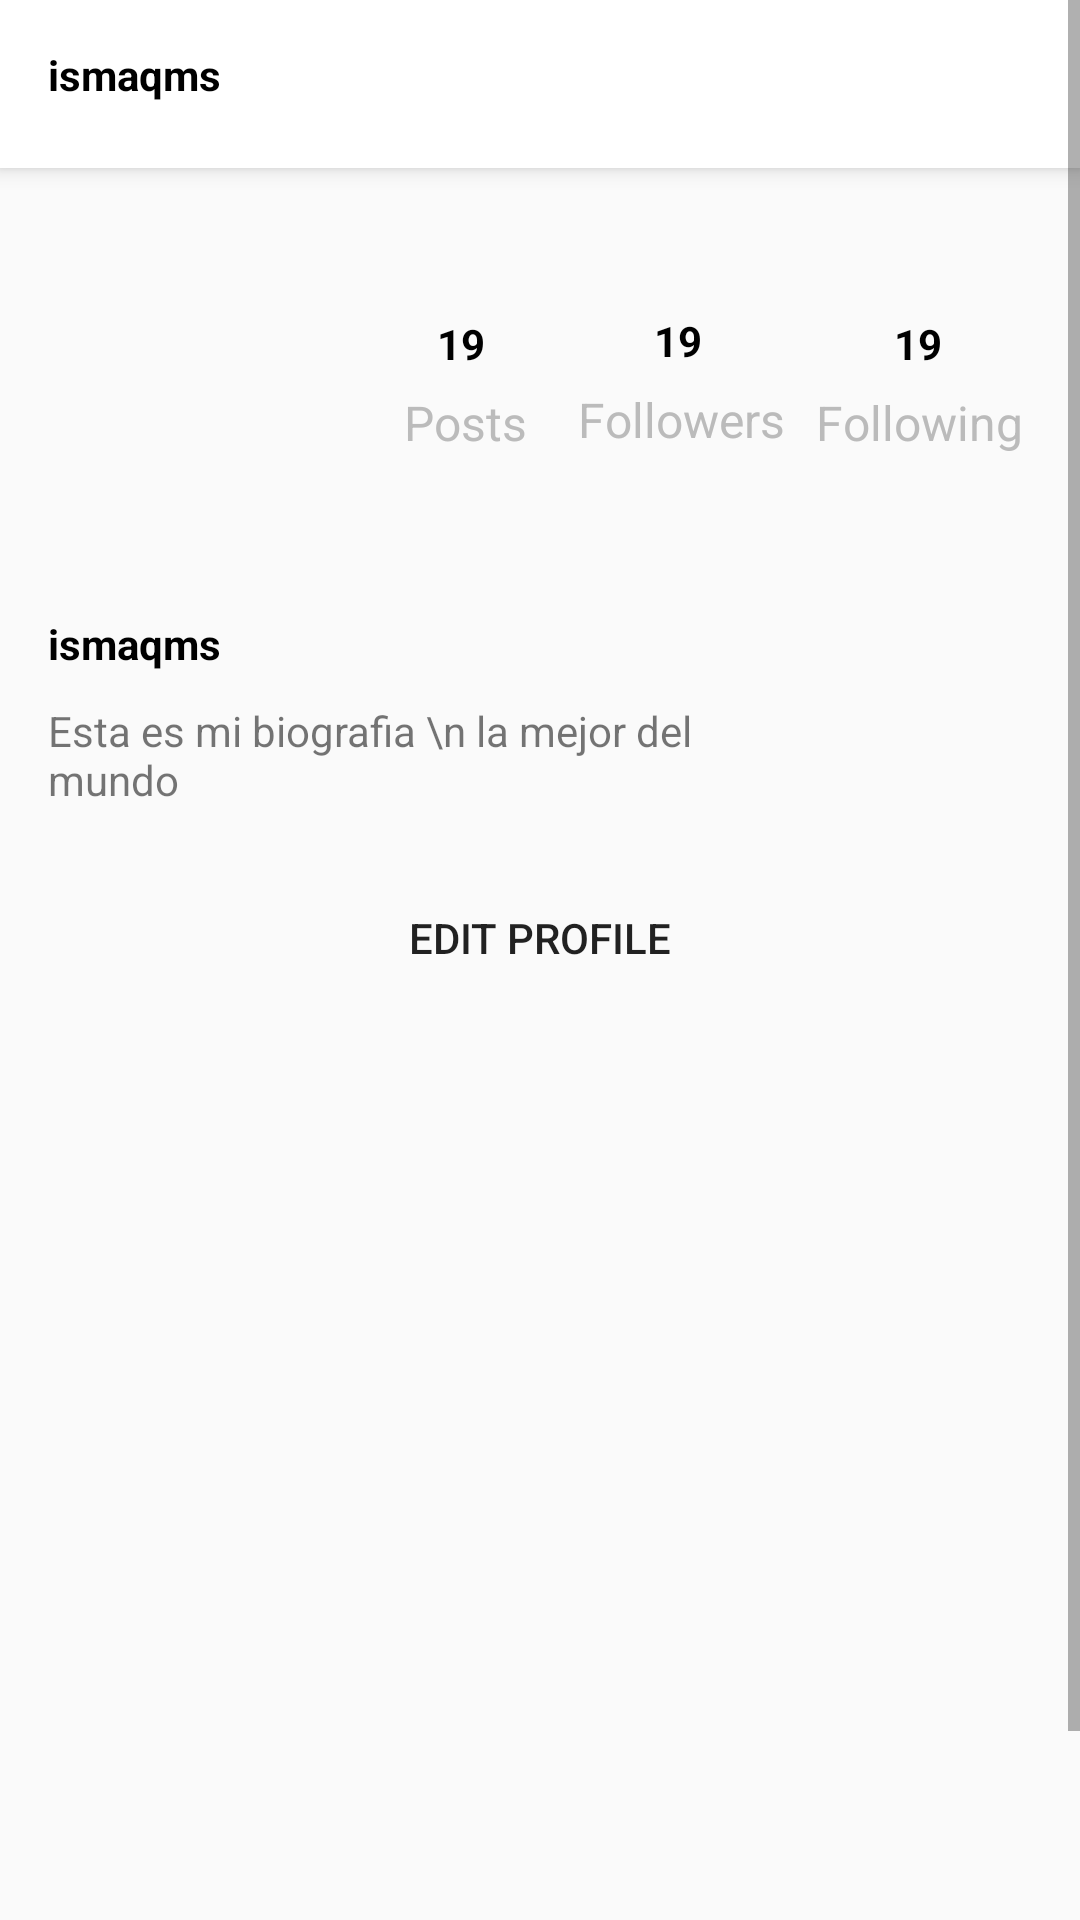

This screen was rendered from an Android layout file. Write that file and the resources it references.
<!-- AndroidManifest.xml: application theme AppTheme -->
<!-- res/layout/profile_fragment.xml -->
<?xml version="1.0" encoding="utf-8"?>
<androidx.constraintlayout.widget.ConstraintLayout xmlns:android="http://schemas.android.com/apk/res/android"
    xmlns:app="http://schemas.android.com/apk/res-auto"
    xmlns:tools="http://schemas.android.com/tools"
    android:layout_width="match_parent"
    android:layout_height="wrap_content">

    <ScrollView
        android:layout_width="match_parent"
        android:layout_height="match_parent">

        <androidx.constraintlayout.widget.ConstraintLayout
            android:layout_width="wrap_content"
            android:layout_height="wrap_content">

            <Button
                android:id="@+id/btnEditProfile"
                android:layout_width="225dp"
                android:layout_height="38dp"
                android:layout_marginTop="15dp"
                android:text="Edit Profile"
                android:onClick="editarPerfil"
                app:layout_constraintEnd_toEndOf="parent"
                app:layout_constraintStart_toStartOf="parent"
                style="@style/big_input"
                app:layout_constraintTop_toBottomOf="@+id/txtBiografia" />

            <androidx.appcompat.widget.Toolbar
                android:id="@+id/toolbar"
                android:layout_width="match_parent"
                android:layout_height="wrap_content"
                android:background="@color/white"
                android:elevation="4dp"

                app:layout_constraintEnd_toEndOf="parent"
                app:layout_constraintStart_toStartOf="parent"
                app:layout_constraintTop_toTopOf="parent">

                <TextView
                    android:id="@+id/tvUserName"
                    android:layout_width="wrap_content"
                    android:layout_height="25dp"
                    android:text="ismaqms"
                    android:textColor="@color/black"
                    android:textStyle="bold"
                    tools:layout_editor_absoluteX="16dp"
                    tools:layout_editor_absoluteY="12dp" />

            </androidx.appcompat.widget.Toolbar>


            <ImageView
                android:id="@+id/ivFPerfil"
                android:onClick="selectImage"
                android:layout_width="110dp"
                android:layout_height="123dp"
                android:layout_marginStart="12dp"
                android:layout_marginLeft="12dp"
                android:layout_marginTop="10dp"
                app:layout_constraintStart_toStartOf="parent"
                app:layout_constraintTop_toBottomOf="@+id/toolbar"
                app:srcCompat="@drawable/common_google_signin_btn_icon_dark" />

            <TextView
                android:id="@+id/posts_count_text"
                android:layout_width="43dp"
                android:layout_height="25dp"
                android:layout_marginStart="50dp"
                android:layout_marginBottom="50dp"
                android:text="Posts"
                android:textColor="@color/grey"
                android:textSize="16sp"
                app:layout_constraintBottom_toTopOf="@+id/tvUserName2"
                app:layout_constraintEnd_toStartOf="@+id/posts_count_text2"
                app:layout_constraintStart_toEndOf="@+id/ivFPerfil" />

            <TextView
                android:id="@+id/posts_count_text2"
                android:layout_width="72dp"
                android:layout_height="26dp"
                android:layout_marginStart="15dp"
                android:layout_marginEnd="45dp"
                android:layout_marginBottom="50dp"
                android:text="Followers"
                android:textColor="@color/grey"
                android:textSize="16sp"
                app:layout_constraintBottom_toTopOf="@+id/tvUserName2"
                app:layout_constraintEnd_toStartOf="@+id/posts_count_text3"
                app:layout_constraintHorizontal_bias="0.509"
                app:layout_constraintStart_toEndOf="@+id/posts_count_text" />

            <TextView
                android:id="@+id/posts_count_text3"
                android:layout_width="73dp"
                android:layout_height="25dp"
                android:layout_marginEnd="15dp"
                android:layout_marginBottom="50dp"
                android:text="Following"
                android:textColor="@color/grey"
                android:textSize="16sp"
                app:layout_constraintBottom_toTopOf="@+id/tvUserName2"
                app:layout_constraintEnd_toEndOf="parent" />

            <TextView
                android:id="@+id/txtBiografia"
                android:layout_width="222dp"
                android:layout_height="44dp"
                android:layout_marginStart="16dp"
                android:layout_marginTop="4dp"
                android:text="Esta es mi biografia \n la mejor del mundo"
                app:layout_constraintStart_toStartOf="parent"
                app:layout_constraintTop_toBottomOf="@+id/tvUserName2" />

            <TextView
                android:id="@+id/tvUserName2"
                android:layout_width="wrap_content"
                android:layout_height="25dp"
                android:layout_marginStart="16dp"
                android:layout_marginTop="16dp"
                android:text="ismaqms"
                android:textColor="@color/black"
                android:textStyle="bold"
                app:layout_constraintStart_toStartOf="parent"
                app:layout_constraintTop_toBottomOf="@+id/ivFPerfil" />

            <TextView
                android:id="@+id/txtPosts"
                android:layout_width="21dp"
                android:layout_height="25dp"
                android:text="19"
                android:textColor="@color/black"
                android:textStyle="bold"
                app:layout_constraintBottom_toTopOf="@+id/posts_count_text"
                app:layout_constraintEnd_toEndOf="@+id/posts_count_text"
                app:layout_constraintStart_toStartOf="@+id/posts_count_text"
                app:layout_constraintTop_toBottomOf="@+id/toolbar"
                app:layout_constraintVertical_bias="1.0" />

            <TextView
                android:id="@+id/txtFollowing"
                android:layout_width="21dp"
                android:layout_height="25dp"
                android:text="19"
                android:textColor="@color/black"
                android:textStyle="bold"
                app:layout_constraintBottom_toTopOf="@+id/posts_count_text3"
                app:layout_constraintEnd_toEndOf="@+id/posts_count_text3"
                app:layout_constraintStart_toStartOf="@+id/posts_count_text3"
                app:layout_constraintTop_toBottomOf="@+id/toolbar"
                app:layout_constraintVertical_bias="1.0" />

            <TextView
                android:id="@+id/txtFollowers"
                android:layout_width="21dp"
                android:layout_height="25dp"
                android:text="19"
                android:textColor="@color/black"
                android:textStyle="bold"
                app:layout_constraintBottom_toTopOf="@+id/posts_count_text2"
                app:layout_constraintEnd_toEndOf="@+id/posts_count_text2"
                app:layout_constraintStart_toStartOf="@+id/posts_count_text2"
                app:layout_constraintTop_toBottomOf="@+id/toolbar"
                app:layout_constraintVertical_bias="1.0" />


            <androidx.recyclerview.widget.RecyclerView
                android:id="@+id/rvPosts"
                android:layout_width="391dp"
                android:layout_height="374dp"
                android:layout_marginTop="5dp"
                app:layout_constraintEnd_toEndOf="parent"
                app:layout_constraintStart_toStartOf="parent"
                app:layout_constraintTop_toBottomOf="@+id/btnEditProfile" />


        </androidx.constraintlayout.widget.ConstraintLayout>
    </ScrollView>


</androidx.constraintlayout.widget.ConstraintLayout>
<!-- resources referenced by this layout -->
<resources>
  <color name="black">#000000</color>
  <color name="grey">#BBBBBB</color>
  <color name="white">#FFFFFF</color>
  <style name="big_input">
          <item name="android:layout_width">match_parent</item>
          <item name="android:layout_height">wrap_content</item>
          <item name="android:layout_marginTop">20dp</item>
          <item name="android:layout_marginStart">20dp</item>
          <item name="android:layout_marginEnd">20dp</item>
          <item name="android:padding">10dp</item>
          <item name="android:background">@drawable/big_input_bg</item>
      </style>
  <style name="AppTheme" parent="Theme.AppCompat.Light.DarkActionBar">
          
          <item name="colorPrimary">@color/blue</item>
          <item name="colorPrimaryDark">@color/blueDark</item>
          <item name="colorAccent">@color/colorAccent</item>
      </style>
  <color name="blue">#3897F0</color>
  <color name="blueDark">#05579C</color>
  <color name="colorAccent">#D81B60</color>
</resources>
